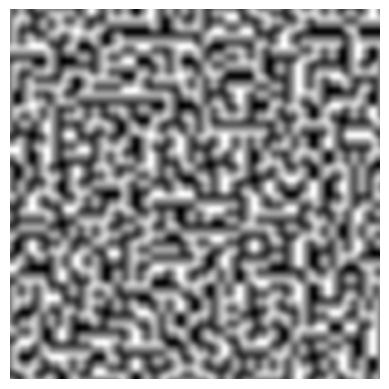

Reproduce this figure in Python. (Note: this script raises an exception after producing the figure.)
## Assignment 1: NumPy Array Manipulation for 2D Pattern Generatione


import numpy as np
import matplotlib.pyplot as plt


# --- Initializing canvas ---

canvas_height = 500
canvas_width = 500
canvas = np.zeros((canvas_height, canvas_width))

# --- Defining functions ---

def fade(t):  # fade function smooths the interpolation
    return 6*t**5 - 15*t**4 + 10*t**3  # without this, the linear interpolation would look jagged and mechanical at grid cell boundaries

def lerp(a, b, t):  # linear interpolation between a and b
    return a + t * (b - a)  # this allows us to calculate the intermediate noise values between the fixed values calculated at the grid corners

def generate_gradients(canvas_height, canvas_width):
    directions = np.array([[0,1], [0,-1], [1,0], [-1,0]])  # possible gradient directions (up, down, left, right)
    index = np.random.randint(0, 4, size=(canvas_height, canvas_width))  # randomly picking one of the 4 directions for each grid point
    gradients = directions[index]  # replacing each random index with its corresponding direction vector
    return gradients


# --- Computing number of grid points---

scale = 20  # Smaller scale = more detailed noise

grid_height = canvas_height // scale + 2  # adding +2 to avoid indexing issues
grid_width = canvas_width // scale + 2


gradients = generate_gradients(grid_height, grid_width)  # creating a grid of random gradient vectors


# --- Generating noise pattern ---

# Loop through each pixel on the canvas // Computing noise for each pixel individually
for i in range(canvas_height):  # vertical position (row)
    for j in range(canvas_width):  # horizontal position (column)

        # Determine which cell each pixel belongs to
        x0 = j // scale  # left grid corner (x index)
        y0 = i // scale  # top grid corner (y index)
        x1 = x0 + 1      # right grid corner
        y1 = y0 + 1      # bottom grid corner

        # Local position inside the cell (0 to 1 range)
        sx = (j % scale) / scale  # how far it is across the cell (x)
        sy = (i % scale) / scale  # how far it is down the cell (y)

        # Apply fade to smooth the interpolation
        u = fade(sx)
        v = fade(sy)

        # Distance vectors from pixel to each corner 
        dx0 = sx       # distance to left corners
        dy0 = sy       # distance to top corners
        dx1 = sx - 1   # distance to right corners
        dy1 = sy - 1   # distance to bottom corners

        # Dot products between distance and gradient vectors
        # the dot product measures how well the pixel aligns with the corner’s gradient direction
        n00 = np.dot(gradients[y0, x0], [dx0, dy0])  # top-left corner
        n10 = np.dot(gradients[y0, x1], [dx1, dy0])  # top-right corner
        n01 = np.dot(gradients[y1, x0], [dx0, dy1])  # bottom-left corner
        n11 = np.dot(gradients[y1, x1], [dx1, dy1])  # bottom-right corner

        # Interpolate along x-axis between corners
        nx0 = lerp(n00, n10, u)  # top edge interpolation
        nx1 = lerp(n01, n11, u)  # bottom edge interpolation

        # Interpolate along y-axis between top and bottom edges
        canvas[i, j] = lerp(nx0, nx1, v)  # this gives the final noise value for each pixel


# --- Normalizing values ---

# The noise can have both negative and positive values.
canvas = (canvas - canvas.min()) / (canvas.max() - canvas.min())  # rescaling to 0–1 range


# --- Display and save image (Greyscale) ---

plt.imshow(canvas, cmap="grey")
plt.axis("off")
plt.savefig('images/perlin_grey.png', bbox_inches='tight', pad_inches=0)
plt.show()


# --- Colorizing greyscale ---

canvas_rgb = np.stack((canvas, canvas, canvas), axis=2) # adds new color channel dimension

canvas_rgb[:, :, 0] = np.sin(canvas * np.pi) * 255  # red channel: strongest in mid-range
canvas_rgb[:, :, 1] = canvas * 255                  # green channel: increases with brightness
canvas_rgb[:, :, 2] = (1 - canvas) * 255            # blue channel: strongest when dark (inverse of brightness)

canvas_rgb = np.clip(canvas_rgb, 0, 255)  # limiting the values in the array to ensure a valid color range (0–255)

plt.imshow(canvas_rgb.astype(np.uint8))
plt.axis("off")
plt.savefig('images/perlin_rgb.png', bbox_inches='tight', pad_inches=0)
plt.show()